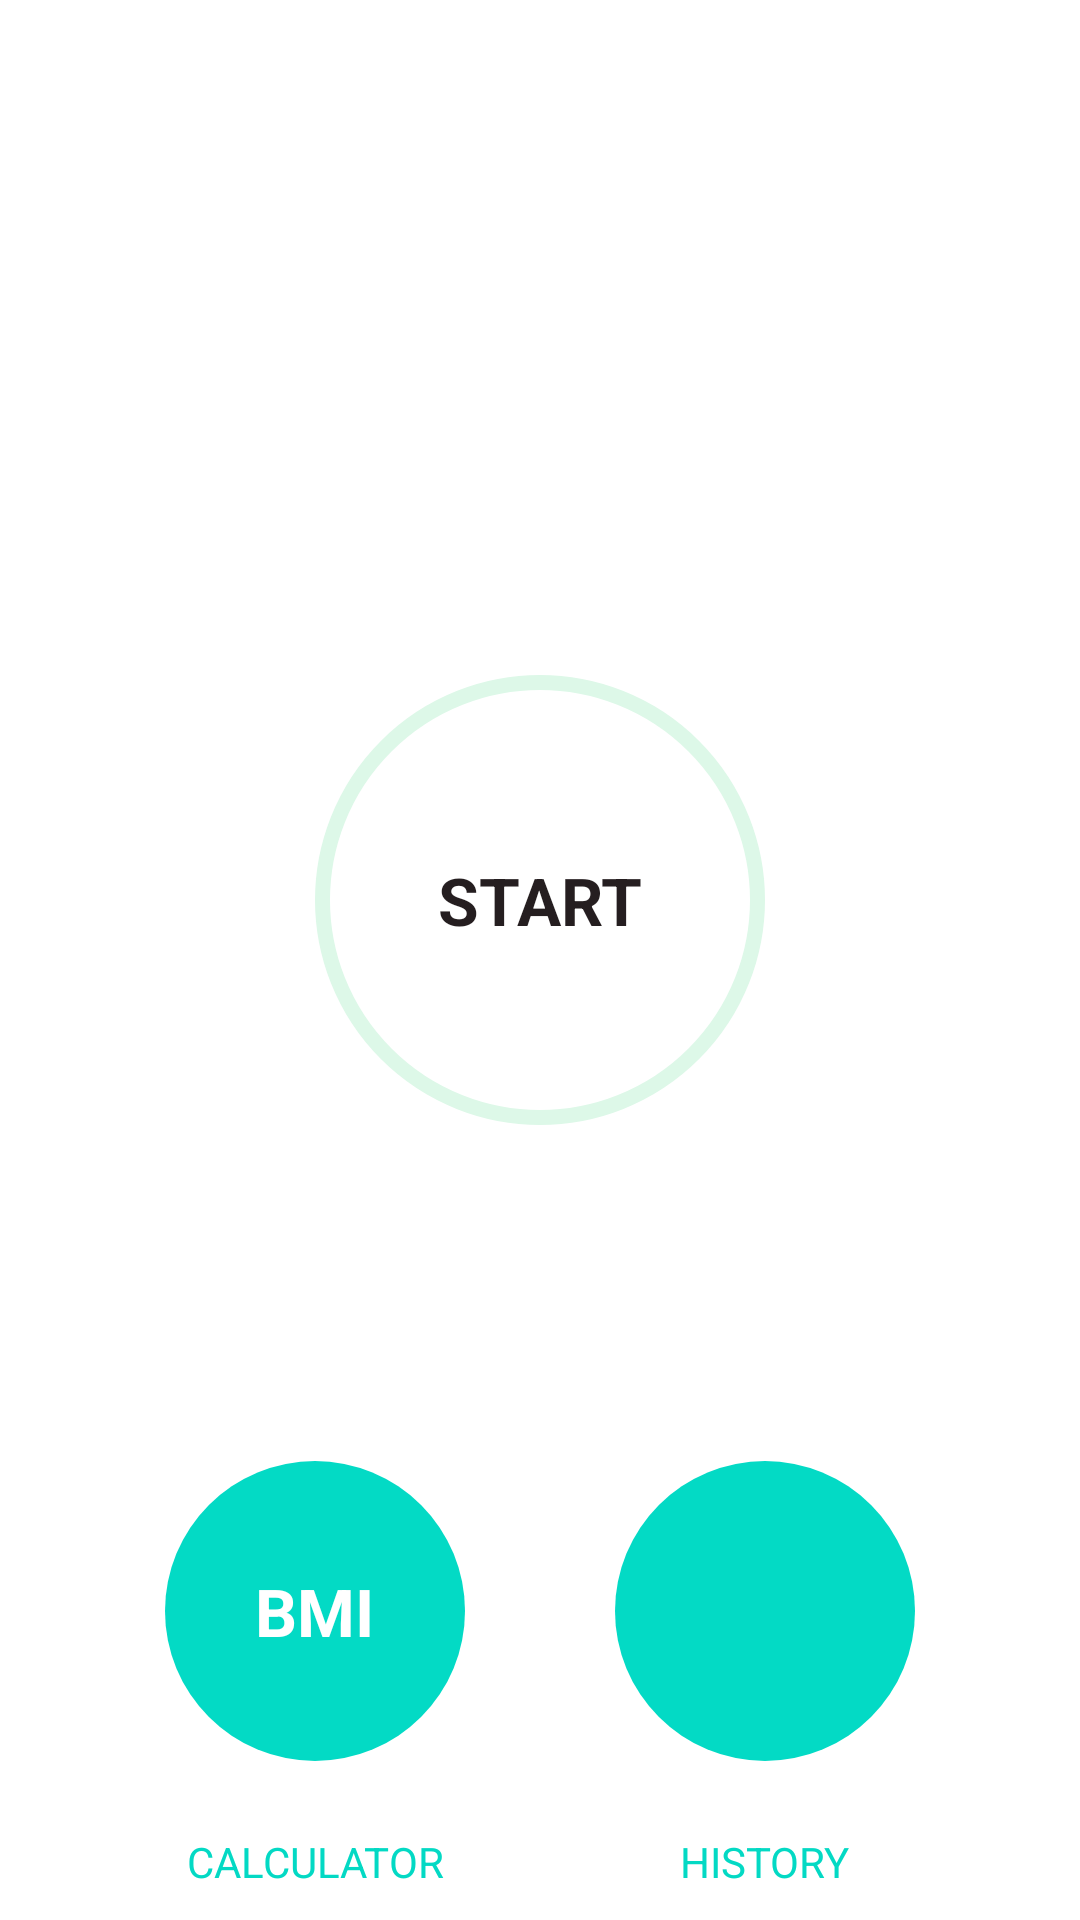

This screen was rendered from an Android layout file. Write that file and the resources it references.
<!-- AndroidManifest.xml: application theme Theme.7minworkout -->
<!-- res/layout/activity_main.xml -->
<?xml version="1.0" encoding="utf-8"?>
<androidx.constraintlayout.widget.ConstraintLayout xmlns:android="http://schemas.android.com/apk/res/android"
    xmlns:app="http://schemas.android.com/apk/res-auto"
    xmlns:tools="http://schemas.android.com/tools"
    android:layout_width="match_parent"
    android:layout_height="match_parent"
    android:padding="@dimen/main_screen_main_layout_paddding"
    tools:context=".MainActivity">

    <ImageView
        android:id="@+id/startImage"
        android:layout_width="match_parent"
        android:layout_height="220dp"
        android:contentDescription="image showing 7 mins workout"
        android:src="@drawable/start_image"
        app:layout_constraintTop_toTopOf="parent" />

    <FrameLayout
        android:id="@+id/flStart"
        android:layout_width="150dp"
        android:layout_height="150dp"
        android:background="@drawable/circular_ripple"
        app:layout_constraintEnd_toEndOf="parent"
        app:layout_constraintStart_toStartOf="parent"
        app:layout_constraintTop_toBottomOf="@id/startImage">

        <TextView
            android:layout_width="wrap_content"
            android:layout_height="wrap_content"
            android:layout_gravity="center"
            android:text="@string/start"
            android:textColor="@color/colorPrimarydark"
            android:textSize="@dimen/default_text_size_button"
            android:textStyle="bold" />


    </FrameLayout>

    <FrameLayout
        android:id="@+id/fl_bmi"
        android:layout_width="100dp"
        android:layout_height="100dp"
        android:layout_marginTop="112dp"
        android:background="@drawable/green_background"
        app:layout_constraintEnd_toStartOf="@+id/fl_history"
        app:layout_constraintHorizontal_bias="0.5"
        app:layout_constraintStart_toStartOf="parent"
        app:layout_constraintTop_toBottomOf="@+id/flStart">

        <TextView
            android:id="@+id/tv_bmi"
            android:layout_width="wrap_content"
            android:layout_height="wrap_content"
            android:layout_gravity="center"
            android:text="@string/bmi"
            android:textColor="@color/white"
            android:textSize="22sp"
            android:textStyle="bold" />

    </FrameLayout>

    <TextView
        android:id="@+id/tv_calculator_in_start_screen"
        android:layout_width="wrap_content"
        android:layout_height="wrap_content"
        android:layout_marginTop="24dp"
        android:text="@string/calculator"
        android:textColor="#03D9C4"
        app:layout_constraintEnd_toEndOf="@+id/fl_bmi"
        app:layout_constraintStart_toStartOf="@+id/fl_bmi"
        app:layout_constraintTop_toBottomOf="@+id/fl_bmi" />


    <FrameLayout
        android:id="@+id/fl_history"
        android:layout_width="100dp"
        android:layout_height="100dp"
        android:layout_marginTop="112dp"
        android:background="@drawable/green_background"
        app:layout_constraintEnd_toEndOf="parent"
        app:layout_constraintHorizontal_bias="0.5"
        app:layout_constraintStart_toEndOf="@+id/fl_bmi"
        app:layout_constraintTop_toBottomOf="@+id/flStart">

       <ImageView
           android:layout_width="50dp"
           android:layout_height="50dp"
           android:layout_gravity="center"
           android:src="@mipmap/ic_history"/>


    </FrameLayout>

    <TextView
        android:id="@+id/tv_history_in_start_screen"
        android:layout_width="wrap_content"
        android:layout_height="wrap_content"
        android:layout_marginTop="24dp"
        android:text="HISTORY"
        android:textColor="#03D9C4"
        app:layout_constraintEnd_toEndOf="@+id/fl_history"
        app:layout_constraintStart_toStartOf="@+id/fl_history"
        app:layout_constraintTop_toBottomOf="@+id/fl_history" />


</androidx.constraintlayout.widget.ConstraintLayout>
<!-- resources referenced by this layout -->
<resources>
  <color name="colorPrimarydark">#251E20</color>
  <color name="white">#FFFFFFFF</color>
  <dimen name="default_text_size_button">22sp</dimen>
  <dimen name="main_screen_main_layout_paddding">5dp</dimen>
  <!-- drawable circular_ripple (drawable) -->
  <?xml version="1.0" encoding="utf-8"?>
  <ripple xmlns:android="http://schemas.android.com/apk/res/android"
      android:color="@color/lightGrey"
      >
      <item android:id="@+id/mask" >
          <shape android:shape="oval">
              <solid android:color="@color/white"/>
          </shape>
      </item>
      <item android:drawable="@drawable/circular_border_green" >
  
      </item>
  </ripple>
  <!-- drawable green_background (drawable) -->
  <?xml version="1.0" encoding="utf-8"?>
  <shape xmlns:tools="http://schemas.android.com/tools"
      xmlns:android="http://schemas.android.com/apk/res/android"
      android:shape="oval">
      <solid android:color="@color/teal_200" />
  </shape>
  <string name="bmi">BMI</string>
  <string name="calculator">CALCULATOR</string>
  <string name="start">START</string>
  <style name="Theme.7minworkout" parent="Theme.MaterialComponents.Light.NoActionBar">
          
          <item name="colorPrimary">@color/purple_500</item>
          <item name="colorPrimaryVariant">@color/purple_700</item>
          <item name="colorOnPrimary">@color/white</item>
          
          <item name="colorSecondary">@color/teal_200</item>
          <item name="colorSecondaryVariant">@color/teal_700</item>
          <item name="colorOnSecondary">@color/black</item>
          
          <item name="android:statusBarColor">?attr/colorPrimaryVariant</item>
          
          <item name="windowNoTitle">true</item>
          <item name="windowActionBar">false</item>
      </style>
  <color name="lightGrey">#CDD5D1</color>
  <!-- drawable circular_border_green (drawable) -->
  <?xml version="1.0" encoding="utf-8"?>
  <shape xmlns:android="http://schemas.android.com/apk/res/android"
      android:shape="oval">
      <stroke android:width="5dp"
          android:color="@color/accentColor"/>
      <solid android:color="@color/white"/>
  
  </shape>
  <color name="teal_200">#FF03DAC5</color>
  <color name="purple_500">#FF6200EE</color>
  <color name="purple_700">#FF3700B3</color>
  <color name="teal_700">#FF018786</color>
  <color name="black">#FF000000</color>
  <color name="accentColor">#DDF8E8</color>
</resources>
